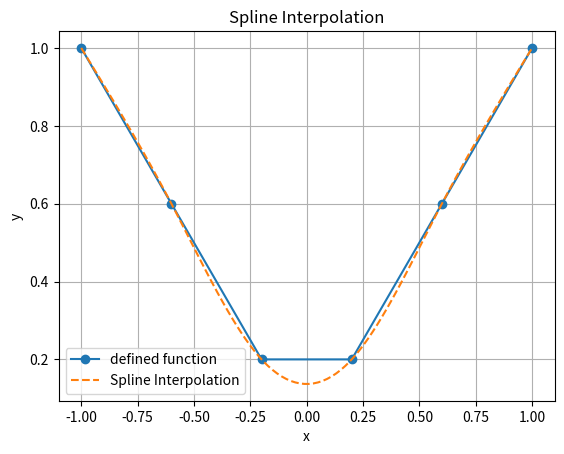

This chart was generated by the following Python code:
import numpy as np
import matplotlib.pyplot as plt
 
 
def cubic_spline_interpolation(x, y):
    n = len(x)
    h = [x[i] - x[i - 1] for i in range(1, n)]
 
    # Решение системы уравнений для определения коэффициентов полиномов
    A = np.zeros((n, n))
    B = np.zeros(n)
 
    for i in range(1, n - 1):
        A[i, i - 1] = h[i - 1]
        A[i, i] = 2 * (h[i - 1] + h[i])
        A[i, i + 1] = h[i]
        B[i] = 6 * ((y[i + 1] - y[i]) / h[i] - (y[i] - y[i - 1]) / h[i - 1])
 
    # Задание граничных условий (например, естественный сплайн)
    A[0, 0] = 1
    A[n - 1, n - 1] = 1
 
    # Решение системы линейных уравнений для определения вторых производных
    second_derivatives = np.linalg.solve(A, B)
 
    # Вычисление коэффициентов полиномов
    coefficients = []
    for i in range(n - 1):
        a = (second_derivatives[i + 1] - second_derivatives[i]) / (6 * h[i])
        b = second_derivatives[i] / 2
        c = (y[i + 1] - y[i]) / h[i] - (2 * h[i] * second_derivatives[i] + h[i] * second_derivatives[i + 1]) / 6
        d = y[i]
        coefficients.append([a, b, c, d])
 
    def interpolate_spline(t):
        for i in range(n - 1):
            if x[i] <= t <= x[i + 1]:
                a, b, c, d = coefficients[i]
                delta_x = t - x[i]
                return a * delta_x ** 3 + b * delta_x ** 2 + c * delta_x + d
 
    return interpolate_spline
 
 
# Example usage
x = np.array([-1, -0.6, -0.2, 0.2, 0.6, 1])
y = np.abs(x)
 
interpolating_function = cubic_spline_interpolation(x, y)
 
# График функции и интерполяции сплайнами
x_values = np.linspace(min(x), max(x), 100)
y_values = [interpolating_function(x) for x in x_values]
 
plt.plot(x, y, label='defined function', marker='o')
plt.plot(x_values, y_values, label='Spline Interpolation', linestyle='--')
plt.legend()
plt.xlabel('x')
plt.ylabel('y')
plt.title('Spline Interpolation')
plt.grid()
plt.show()